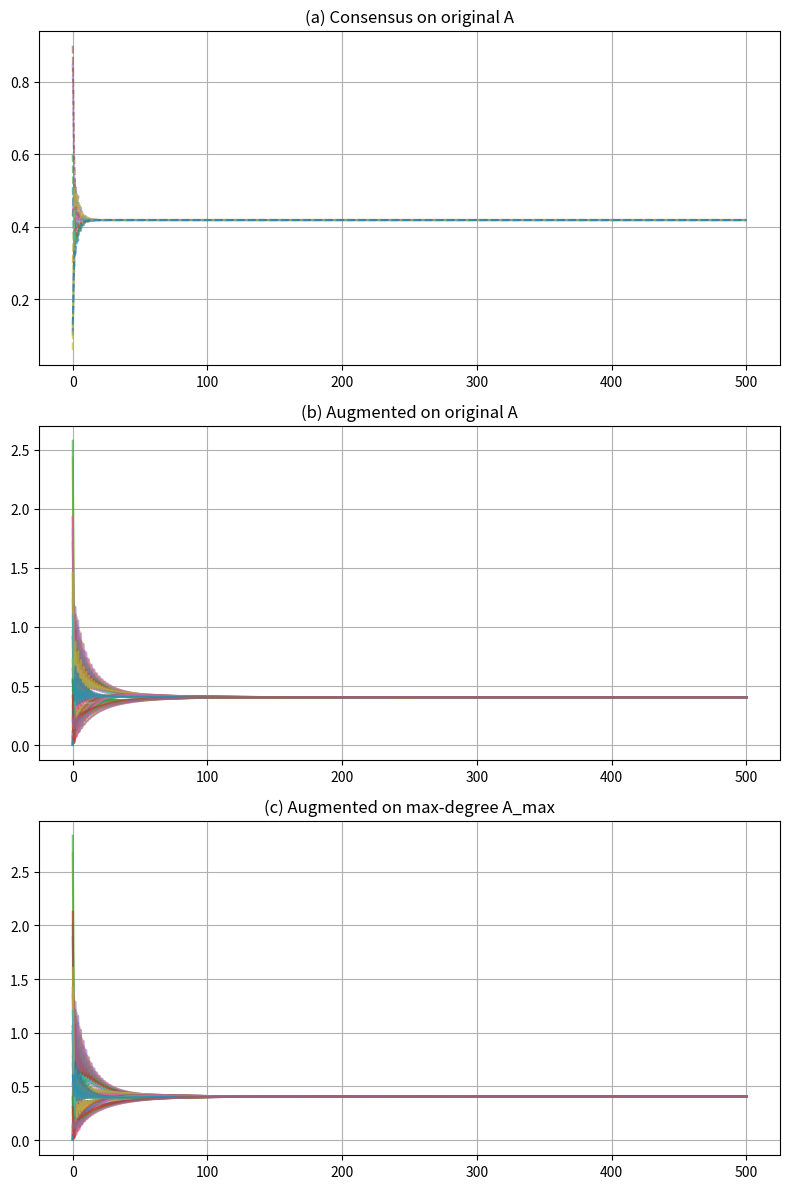

Write the Python code that produced this figure.
import numpy as np
import matplotlib.pyplot as plt

# --- utilities ----------------------------------------------------------

def row_normalize(M):
    """Make each row of M sum to 1 (row-stochastic)."""
    return M / (M.sum(axis=1, keepdims=True) + 1e-12)

def build_Ap_bidir_raw(N, A):
    """Algorithm 3 exactly — no normalization at the end."""
    size = 5 * N
    Ap = np.zeros((size, size))
    Ap[:N, :N] = A / 2.0
    for i in range(N):
        base = N + 4*i
        i1, i2, i3, i4 = base, base+1, base+2, base+3
        Ap[i,   i1] = 1/12
        Ap[i,   i2] =  1/8
        Ap[i,   i3] =  1/4
        Ap[i,   i4] = 1/24
        Ap[i1, i] = 1/11
        Ap[i2, i] =   1/2
        Ap[i3, i] =   3/4
        Ap[i4, i] = 1/16
        Ap[i2, i1] =  1/2
        Ap[i3, i1] =  1/4
        Ap[i4, i1] = 15/16
        Ap[i1, i2] =  3/22
        Ap[i1, i3] =   1/11
        Ap[i1, i4] = 15/22
    return Ap

def distributed_solve_alg4(N, Ap, x0, ratios=None):
    """Compute s, left eigenvector vL, and initial xP0."""
    size = 5 * N
    s = np.zeros(size); s[0] = 1.0
    visited, rem = {0}, set(range(1, N))
    while rem:
        for j in list(rem):
            for i in visited:
                if Ap[i,j] > 0 and Ap[j,i] > 0:
                    s[j] = s[i] * Ap[i,j] / Ap[j,i]
                    visited.add(j)
                    rem.remove(j)
                    break
            else:
                continue
            break
    for i in range(N):
        si, base = s[i], N + 4*i
        s[base+0] = 11/12 * si
        s[base+1] =  1/4 * si
        s[base+2] =  1/3 * si
        s[base+3] =  2/3 * si
    Z = s.sum(); vL = s / Z

    xP0 = np.zeros(size)
    if ratios is None:
        ratios = np.ones(4)
    for i in range(N):
        xi, base = x0[i], N + 4*i
        alphas = ratios / ratios.sum() * (5 * xi)
        for k in range(4):
            xP0[base+k] = (Z / s[base+k]) * alphas[k]
    # force primaries back to x0
    xP0[:N] = x0
    # scale so ⟨vL, xP0⟩ = x0.mean()
    xP0 *= (x0.mean() / (vL @ xP0))
    return s, vL, xP0

# --- parameters --------------------------------------------------------

N     = 11
A     = np.array([
    [0,1/3,1/3,0,0,0,0,0,0,0,1/3],
    [1/3,0,1/3,1/3,0,0,0,0,0,0,0],
    [1/3,1/3,0,1/3,0,0,0,0,0,0,0],
    [0,0,1/3,0,1/3,0,0,1/3,0,0,0],
    [0,1/3,0,1/3,0,1/3,0,0,0,0,0],
    [0,0,0,0,1/3,0,1/3,0,0,1/3,0],
    [0,0,0,0,0,1/2,0,1/2,0,0,0],
    [0,0,0,1/3,0,0,1/3,0,1/3,0,0],
    [0,0,0,0,0,1/2,0,1/2,0,0,0],
    [0,0,0,0,0,0,1/3,0,0,1/3,1/3],
    [1/2,0,0,0,0,0,0,0,0,1/2,0]
])
x0    = np.array([0.1,0.3,0.6,0.43,0.85,0.9,0.45,0.11,0.06,0.51,0.13])
steps = 500

# 1) Consensus on original A
A_norm = row_normalize(A)
Xo     = np.zeros((N,steps+1)); Xo[:,0] = x0
for k in range(steps):
    Xo[:,k+1] = A_norm @ Xo[:,k]

# 2) Augmented on original A
Ap_orig    = build_Ap_bidir_raw(N, A)
_,_,xP0_o   = distributed_solve_alg4(N, Ap_orig, x0)
Xa_orig    = np.zeros((5*N,steps+1)); Xa_orig[:,0] = xP0_o
for k in range(steps):
    Xa_orig[:,k+1] = Ap_orig @ Xa_orig[:,k]

# 3) Maximum-degree weights on A
Adj = (A>0).astype(float)
deg = Adj.sum(axis=1)
Delta = int(deg.max())
alpha = 1.0 / Delta

W_max = np.zeros_like(A)
for i in range(N):
    for j in range(N):
        if Adj[i,j]:
            W_max[i,j] = alpha
# fix diagonal
off = W_max.copy(); np.fill_diagonal(off,0.0)
np.fill_diagonal(W_max,1.0 - off.sum(axis=1))

# 4) Augmented on W_max
Ap_opt    = build_Ap_bidir_raw(N, W_max)
_,_,xP0_t = distributed_solve_alg4(N, Ap_opt, x0)
Xa_opt    = np.zeros((5*N,steps+1)); Xa_opt[:,0] = xP0_t
for k in range(steps):
    Xa_opt[:,k+1] = Ap_opt @ Xa_opt[:,k]

# 5) Plot
fig,axes = plt.subplots(3,1,figsize=(8,12))
axes[0].set_title('(a) Consensus on original A')
for i in range(N):
    axes[0].plot(Xo[i],'--',alpha=0.6)
axes[0].grid(':')

axes[1].set_title('(b) Augmented on original A')
for i in range(5*N):
    axes[1].plot(Xa_orig[i],alpha=0.6)
axes[1].grid(':')

axes[2].set_title('(c) Augmented on max-degree A_max')
for i in range(5*N):
    axes[2].plot(Xa_opt[i],alpha=0.6)
axes[2].grid(':')

plt.tight_layout()
plt.show()

# 6) Convergence info
tol = 1e-3
def conv_steps(X):
    diam = np.max(X[:N,:],axis=0) - np.min(X[:N,:],axis=0)
    idx  = np.where(diam<tol)[0]
    return idx[0] if idx.size else None

sa = conv_steps(Xo)
sb = conv_steps(Xa_orig)
sc = conv_steps(Xa_opt)

print(f"(a) → final ≈ {Xo[:,-1].mean():.6f} in {sa} steps")
print(f"(b) → final ≈ {Xa_orig[:N,-1].mean():.6f} in {sb} steps")
print(f"(c) → final ≈ {Xa_opt[:N,-1].mean():.6f} in {sc} steps")
